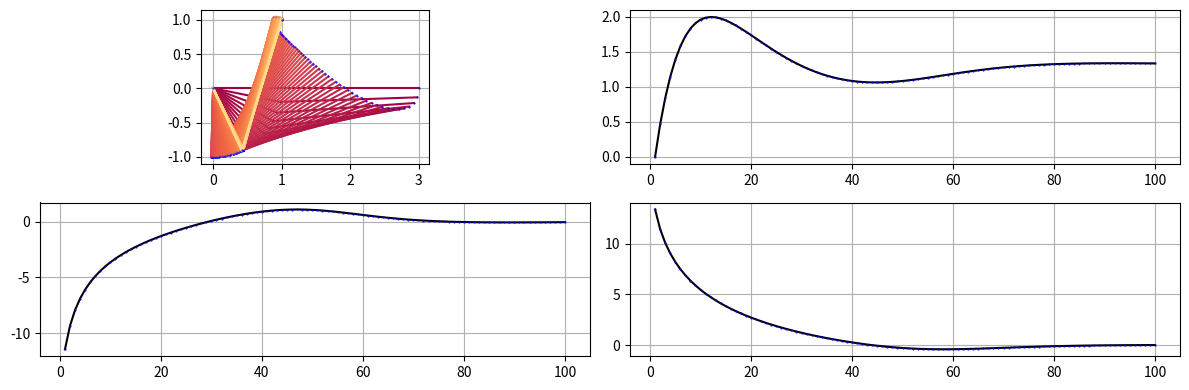

Here is the Python script that generated this plot:
import numpy as np
import matplotlib.pyplot as plt
import matplotlib.animation as animation


l1 = 1
l2 = 2


L = np.array([[l1, l2]]).T

J2_1 = np.array([[1,1]]).T # 2x1 all-ones matrix
count  = 0

fig = plt.figure(figsize=(12,4))

ax1 = fig.add_subplot(2, 2, 1)
ax1.grid()
ax2 = fig.add_subplot(2, 2, 2)
ax2.grid()
ax3 = fig.add_subplot(2, 2, 3)
ax3.grid()
ax4 = fig.add_subplot(2, 2, 4)
ax4.grid()

cm = plt.get_cmap('Spectral')
ax2_xdata=[]
ax2_ydata=[]
ax3_xdata=[]
ax3_ydata=[]
ax4_xdata=[]
ax4_ydata=[]

def forward_Mat(Q):
    q1 = Q[0][0]
    q2 = Q[1][0]
    M = np.array([[np.cos(q1), np.cos((q1+q2))],
                  [np.sin(q1), np.sin((q1+q2))]])
    return M

def Jacobian(Q):
    q1 = Q[0,0]
    q2 = Q[1,0]
    J = np.array([[(-l1*np.sin(q1))-(l2*np.sin(q1 + q2)),-l2*np.sin(q1 + q2)],
                  [(l1*np.cos(q1))+(l2*np.cos(q1 + q2)), l2*np.cos(q1 + q2)]])
    return J

def forward_kinetic(Q):

    Mat = forward_Mat(Q)
    head = np.dot(Mat, L)  #2,1 先端の座標

    var = Mat*np.dot(J2_1,L.T) # アダマール積 A*B
    return var,head

def var2armp(var):
    zp = np.array([[0,0]]).T
#insert start point
    armp = np.insert(var , 0, zp.T, axis = 1)
#sums each point as if stair
    for i in range(armp.shape[1]): #列の和i = i + (i-1)
        if i==0:
            pass
        else:
            armp[:, i:i+1] = armp[:, i:i+1] + armp[:, i-1:i]
    return armp
def write_plot(armp):
    global count
    #ax1.set_xlim(-5, 5)
    ax1.set_aspect('equal')
    ax1.plot(armp[0], armp[1], color=cm(count), marker='.',markersize=1,
             markerfacecolor='blue',
             markeredgecolor='blue')

    count = (count+1)%360


def inverse_kinetic(target_P, now_Q):
    [target_x, target_z] = target_P
    [q1, q2] = now_Q #now Q

    sr_lambda = 1
    I = np.identity(2)

    for i in range(100):
        var,P = forward_kinetic(now_Q)
        Jacobi = Jacobian(now_Q) #2x2

        d_P = (target_P - P)
        jacobi_inv =np.linalg.inv( Jacobi + (sr_lambda*I) )
        d_Q = 0.1*np.dot(jacobi_inv, d_P)

        d_Q = d_Q

        now_Q = now_Q + d_Q


        #graph
        test(now_Q)
        [dx,dy]= np.ravel(d_P)
        [dq1,dq2]= np.ravel(d_Q)
        ax2_xdata.append(i+1)
        ax2_ydata.append(np.linalg.det(Jacobi))
        #ax2_ydata.append( np.sqrt(dx**2 + dy**2))
        ax3_xdata.append(i+1)
        ax3_ydata.append( dq1*180/np.pi)
        ax4_xdata.append(i+1)
        ax4_ydata.append( dq2*180/np.pi)
    return now_Q

def test(Q):
    var,head = forward_kinetic(Q)
    armp = var2armp(var)
    #print(head == armp[:,-1].reshape(2,1))
    write_plot(armp)


if __name__ == "__main__":
    q1 = 0 *(np.pi/180)
    q2 = 0  *(np.pi/180)
    Q = np.array([[q1,q2]]).T
    test(Q)

    target_P = np.array([[1,1]]).T
    Q = inverse_kinetic(target_P, Q)

    


    """
    d_Q = np.array([[85*(np.pi/180), 8*(np.pi/180)]])
    Jacobi = Jacobian(Q) #2x2
    Mat = forward_Mat(Q+d_Q)
    var = Mat*np.dot(J2_1,L) # アダマール積 A*B
    #d_var = Jacobi * np.dot(J2_1,d_q)# アダマール積 A*B
    #var = var + d_var
    d_head = np.dot(Jacobi, d_Q.T)
    head = head + d_head
    plt.plot(head[0], head[1], color='#30F010', marker='^',
             markerfacecolor='blue',
             markeredgecolor='blue')
    armp = var2armp(var)
    print(head == armp[:,-1].reshape(2,1))
    write_plot(armp)
    jacobi_inv =np.linalg.inv(Jacobi)
    d_P = np.array([[-1,-1]])
    d_P *=3
    print(np.dot(jacobi_inv,d_P.T))
    """



    ax2.plot(ax2_xdata, ax2_ydata, color=(0,0,0), marker='.',markersize=1,
             markerfacecolor='blue',
             markeredgecolor='blue')
    ax3.plot(ax3_xdata, ax3_ydata, color=(0,0,0), marker='.',markersize=1,
             markerfacecolor='blue',
             markeredgecolor='blue')
    ax4.plot(ax4_xdata, ax4_ydata, color=(0,0,0), marker='.',markersize=1,
             markerfacecolor='blue',
             markeredgecolor='blue')

    plt.tight_layout()
    plt.savefig("result"+".png")
